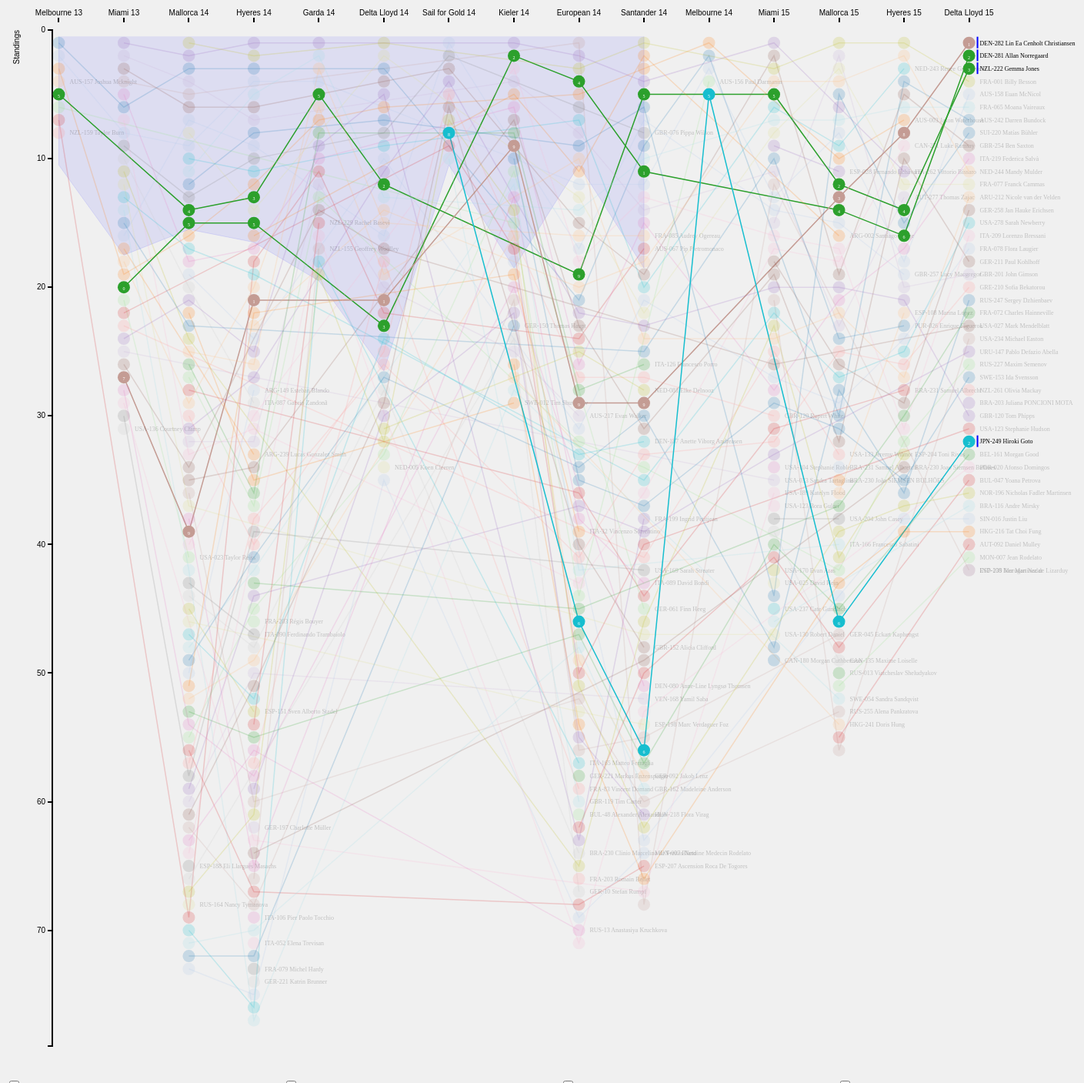
D3 v3 page, settled after 480 driven frames (8 s of simulated time); the page loaded 1 data file(s).


$(document).ready(function() {

  var margin = {top: 40, right: 240, bottom: 40, left: 60},
      width = 1500 - margin.left - margin.right,
      height = 1400 - margin.top - margin.bottom;

  var x = d3.scale.linear()
      .range([0, width]);

  var y = d3.scale.linear()
      .range([0, height]);

  var nameScale = d3.scale.ordinal()
  var color = d3.scale.category20();

    var flagmap = {
      'ARG' : 'ar', 'ARU' : 'aw', 'AUS' : 'au', 'AUT' : 'at',
      'BEL' : 'be', 'BRA' : 'br', 'CAN' : 'ca', 'DEN' : 'dk',
      'ESP' : 'es', 'FRA' : 'fr', 'GBR' : 'gb', 'GER' : 'de',
      'GRE' : 'gr', 'HUN' : 'hu', 'ITA' : 'it', 'JPN' : 'jp',
      'MON' : 'mc', 'NED' : 'nl', 'NOR' : 'no', 'NZL' : 'nz',
      'POR' : 'pl', 'PUR' : 'pr', 'RUS' : 'ru', 'SUI' : 'ch',
      'SWE' : 'se', 'URU' : 'uy', 'USA' : 'us', 'VEN' : 've',
      'BUL' : 'bg', 'SIN' : 'sg', 'HKG' : 'hk', 'IND' : 'in'
  };
  var events = ["", "Melbourne 13", "Miami 13",
  "Mallorca 14", "Hyeres 14", "Garda 14",
    "Delta Lloyd 14", "Sail for Gold 14", "Kieler 14", "European 14",
    'Santander 14', 'Melbourne 14', "Miami 15", "Mallorca 15", 'Hyeres 15', "Delta Lloyd 15"]
  var xAxis = d3.svg.axis()
      .scale(x)
      .orient("top")
      .ticks(events.length)
      .tickFormat(function(d){ return events[d]; });

  var yAxis = d3.svg.axis()
      .scale(y)
      .orient("left");

  var line = d3.svg.line()
      .x(function(d) { return x(d.evt); })
      .y(function(d) { return y(d.pos); });

  var area = d3.svg.line()
      .x(function(d) { return x(d.evt); })
      .y(function(d) { return y(d.pos); });

  var svg = d3.select("div#graph")
      .append("svg")
        .attr("width", width + margin.left + margin.right)
        .attr("height", height + margin.top + margin.bottom)
      .append("g")
      .attr("transform", "translate(" + margin.left + "," + margin.top + ")");

  d3.tsv("worldcup.tsv", function(error, data) {
    names = [];
    data.forEach(function(d) {
        names.push(d.NAME);
    });
    color.domain(names);

    var sailors = []
    data.forEach(function(d, idx) {
      var values = [];
      if (parseInt(d.MEL) > 0) values.push({evt: 1, pos: parseInt(d.MEL)});
      if (parseInt(d.MIA) > 0) values.push({evt: 2, pos: parseInt(d.MIA)});
      if (parseInt(d.MAL) > 0) values.push({evt: 3, pos: parseInt(d.MAL)});
      if (parseInt(d.HYE) > 0) values.push({evt: 4, pos: parseInt(d.HYE)});
      if (parseInt(d.GAR) > 0) values.push({evt: 5, pos: parseInt(d.GAR)});
      if (parseInt(d.DEL) > 0) values.push({evt: 6, pos: parseInt(d.DEL)});
      if (parseInt(d.SFG) > 0) values.push({evt: 7, pos: parseInt(d.SFG)});
      if (parseInt(d.KIE) > 0) values.push({evt: 8, pos: parseInt(d.KIE)});
      if (parseInt(d.EUR) > 0) values.push({evt: 9, pos: parseInt(d.EUR)});
      if (parseInt(d.SAN) > 0) values.push({evt: 10, pos: parseInt(d.SAN)});
      if (parseInt(d.MEL2014) > 0) values.push({evt: 11, pos: parseInt(d.MEL2014)});
      if (parseInt(d.MIA2015) > 0) values.push({evt: 12, pos: parseInt(d.MIA2015)});
      if (parseInt(d.MAL2015) > 0) values.push({evt: 13, pos: parseInt(d.MAL2015)});
      if (parseInt(d.HYE2015) > 0) values.push({evt: 14, pos: parseInt(d.HYE2015)});
      if (parseInt(d.DEL2015) > 0) values.push({evt: 15, pos: parseInt(d.DEL2015)});
      sailors.push({id: idx, name: d.NAME, country: d.COUNTRY, sailno: d.SAILNO, values: values});
    }); // forEach

    var flat = [];
    var countries = [];
    events.forEach(function(evt) {
      countries.push([]);
    });
    data.forEach(function(d, idx) {
      if (parseInt(d.MEL) > 0) flat.push({id: idx, name: d.NAME, evt: 1, pos: parseInt(d.MEL)});
      if (parseInt(d.MIA) > 0) flat.push({id: idx, name: d.NAME, evt: 2, pos: parseInt(d.MIA)});
      if (parseInt(d.MAL) > 0) flat.push({id: idx, name: d.NAME, evt: 3, pos: parseInt(d.MAL)});
      if (parseInt(d.HYE) > 0) flat.push({id: idx, name: d.NAME, evt: 4, pos: parseInt(d.HYE)});
      if (parseInt(d.GAR) > 0) flat.push({id: idx, name: d.NAME, evt: 5, pos: parseInt(d.GAR)});
      if (parseInt(d.DEL) > 0) flat.push({id: idx, name: d.NAME, evt: 6, pos: parseInt(d.DEL)});
      if (parseInt(d.SFG) > 0) flat.push({id: idx, name: d.NAME, evt: 7, pos: parseInt(d.SFG)});
      if (parseInt(d.KIE) > 0) flat.push({id: idx, name: d.NAME, evt: 8, pos: parseInt(d.KIE)});
      if (parseInt(d.EUR) > 0) flat.push({id: idx, name: d.NAME, evt: 9, pos: parseInt(d.EUR)});
      if (parseInt(d.SAN) > 0) flat.push({id: idx, name: d.NAME, evt: 10, pos: parseInt(d.SAN)});
      if (parseInt(d.MEL2014) > 0) flat.push({id: idx, name: d.NAME, evt: 11, pos: parseInt(d.MEL2014)});
      if (parseInt(d.MIA2015) > 0) flat.push({id: idx, name: d.NAME, evt: 12, pos: parseInt(d.MIA2015)});
      if (parseInt(d.MAL2015) > 0) flat.push({id: idx, name: d.NAME, evt: 13, pos: parseInt(d.MAL2015)});
      if (parseInt(d.HYE2015) > 0) flat.push({id: idx, name: d.NAME, evt: 14, pos: parseInt(d.HYE2015)});
      if (parseInt(d.DEL2015) > 0) flat.push({id: idx, name: d.NAME, evt: 15, pos: parseInt(d.DEL2015)});

      if (parseInt(d.MEL) > 0) countries[1][d.MEL] = d.COUNTRY;
      if (parseInt(d.MIA) > 0) countries[2][d.MIA] = d.COUNTRY;
      if (parseInt(d.MAL) > 0) countries[3][d.MAL] = d.COUNTRY;
      if (parseInt(d.HYE) > 0) countries[4][d.HYE] = d.COUNTRY;
      if (parseInt(d.GAR) > 0) countries[5][d.GAR] = d.COUNTRY;
      if (parseInt(d.DEL) > 0) countries[6][d.DEL] = d.COUNTRY;
      if (parseInt(d.SFG) > 0) countries[7][d.SFG] = d.COUNTRY;
      if (parseInt(d.KIE) > 0) countries[8][d.KIE] = d.COUNTRY;
      if (parseInt(d.EUR) > 0) countries[9][d.EUR] = d.COUNTRY;
      if (parseInt(d.SAN) > 0) countries[10][d.SAN] = d.COUNTRY;
      if (parseInt(d.MEL2014) > 0) countries[11][d.MEL2014] = d.COUNTRY;
      if (parseInt(d.MIA2015) > 0) countries[12][d.MIA2015] = d.COUNTRY;
      if (parseInt(d.MAL2015) > 0) countries[13][d.MAL2015] = d.COUNTRY;
      if (parseInt(d.HYE2015) > 0) countries[14][d.HYE2015] = d.COUNTRY;
      if (parseInt(d.DEL2015) > 0) countries[15][d.DEL2015] = d.COUNTRY;
    });

    country_result10 = [];
    country_result20 = [];
    for (var ev = 1; ev < events.length; ev++) {
      var check = [];
      var result = [];
      for (var idx = 1; idx < countries[ev].length; idx++) {
        if (!check[countries[ev][idx]]) {
          check[countries[ev][idx]] = idx;
          result.push({country: countries[ev][idx], position: idx});
        }
      }
      if (ev <= 10) {
        if (result.length > 9) {
          country_result10.push({evt: ev, pos: result[9].position + 0.5});
        } else {
          country_result10.push({evt: ev, pos: Math.max(10, result[result.length - 1].position)+ 0.5});
        }
        if (result.length > 19) {
          country_result20.push({evt: ev, pos: result[19].position + 0.5});
        } else {
          country_result20.push({evt: ev, pos: Math.max(20, result[result.length - 1].position)+ 0.5});
        }
      }
    }
    country_result10.unshift({evt: 1, pos: 0.5});
    country_result10.push({evt: 10, pos: 0.5});
    country_result20.unshift({evt: 1, pos: 0.5});
    country_result20.push({evt: 11, pos: 0.5});

    x.domain([0.9, events.length - 0.9]);
    y.domain([
      0,
      d3.max(sailors, function(s) { return d3.max(s.values, function(v) { return v.pos + 2; }); })
    ]);

    svg.append("g")
        .attr("class", "x axis")
        .attr("transform", "translate(0," + -10 + ")")
        .call(xAxis);

    svg.append("g")
        .attr("class", "y axis")
        .call(yAxis)
      .append("text")
        .attr("transform", "rotate(-90)")
        .attr("y", -50)
        .attr("dy", ".71em")
        .style("text-anchor", "end")
        .text("Standings");

    var mover = function(d) {
      d3.select(".line" + d.id).style('opacity', 1.0);
      d3.select(".text" + d.id).style('opacity', 1.0);
      d3.selectAll(".circle" + d.id).style('opacity', 1.0);
      d3.selectAll(".badge" + d.id).style('opacity', 1.0);
    };

    var mout = function(d) {
      if (!$("#checkbox" + d.id).prop("checked")) {
        d3.select(".line" + d.id).style('opacity', 0.2);
        d3.select(".text" + d.id).style('opacity', 0.2);
        d3.selectAll(".circle" + d.id).style('opacity', 0.2);
        d3.selectAll(".badge" + d.id).style('opacity', 0.0);
      }      
    };

    var clck = function(d) {
      var chbox = $("#checkbox" + d.id);
      chbox.prop("checked", !chbox.prop("checked"));
      if (chbox.prop("checked")) {
        d3.select(".checkline" + d.id).style("opacity", 1);
      } else {
        d3.select(".checkline" + d.id).style("opacity", 0);        
      }
    };

    var country = svg.selectAll('.area')
        .data([country_result10])
        .enter()
        .append("g")
        .attr("class", "country");

    country.append("path")
        .attr("class", "area")
        .attr("d", area)

    var sailor = svg.selectAll(".sailor")
        .data(sailors)
        .enter()
        .append("g")
        .attr("class", "sailor");

    sailor.append("path")
        .attr("class", function(d) { return "line line" + d.id; })
        .attr("d", function(d) { return line(d.values); })
        .style("stroke", function(d) { return color(d.name); })
        .style("opacity", 0.2)
        .on("mouseover", mover)
        .on("mouseout", mout)
        .on("click", clck);

    var circle = svg.append("g").selectAll(".circle")
        .data(flat)
        .enter()
        .append("circle")
        .attr("class", function(d) { return "circle circle" + d.id; })
        .attr("data-id", function(d) { return d.id; })
        .attr("cx", function(d) { return x(d.evt); })
        .attr("cy", function(d) { return y(d.pos); })
        .attr("r", 8)
        .attr("fill", function(d) { return color(d.name); })
        .style("opacity", 0.2)
        .on("mouseover", mover)
        .on("mouseout", mout)
        .on("click", clck);

    var badge = svg.append("g").selectAll(".badge")
        .data(flat)
        .enter()
        .append("text")
        .attr("class", function(d) { return "badge badge" + d.id; })
        .attr("y", 2)
        .attr("dy", ".35em")
        .text(function(d) { return parseInt(d.pos) % 10; })
        .style("font-size", "6px")
        .style('text-anchor', "middle")
        .style("opacity", 0.0)
        .style("fill", "white")
        .attr("transform", function(d) { return "translate(" + x(d.evt) + "," + y(d.pos) + ")"; });

    sailor.append("text")
        .datum(function(d) { return {id: d.id, name: d.name, sailno: d.sailno, value: d.values[d.values.length - 1]}; })
        .text(function(d) { return d.sailno + " " + d.name; })
        .attr("x", 14)
        .attr("dy", ".35em")
        .attr("class", function(d) { return "text" + d.id; })
        .attr("transform", function(d) { return "translate(" + x(d.value.evt) + "," + y(0) + ")"; })
        .style("opacity", 0.2)
        .on("mouseover", mover)
        .on("mouseout", mout)
        .on("click", clck)
        .transition()
        .duration(1000)
        .ease("bounce")
        .attr("transform", function(d) { return "translate(" + x(d.value.evt) + "," + y(d.value.pos) + ")"; });

    sailor.append("rect")
        .datum(function(d) { return {id: d.id, name: d.name, sailno: d.sailno, value: d.values[d.values.length - 1]}; })
        .text(function(d) { return d.sailno + " " + d.name; })
        .attr("x", function(d) { return x(d.value.evt) + 10; })
        .attr("y", function(d) { return y(d.value.pos) - 8; })
        .attr("width", 2)
        .attr("height", 15)
        .attr("class", function(d) { return "checkline" + d.id; })
        .style("opacity", 0)
        .style("fill", "blue")
        .on("mouseover", mover)
        .on("mouseout", mout)
        .on("click", clck);

    var divs = d3.select("div#selector")
      .selectAll("div")
      .data(sailors)
      .enter()
      .append("div")
      .attr('data-id', function(d) { return d.id; })
      .attr('data-name', function(d) { return d.name; })
      .style('display', 'inline-block')
      .style('width', '360px');

    divs.sort(function(a, b) { return d3.ascending(a.sailno, b.sailno); });


    divs.append("input")
      .attr("type", "checkbox")
      .attr("id", function(d) { return "checkbox" + d.id; })
      .on("change", function(d) {
        if (this.checked) {
          mover(d);
          d3.select(".checkline" + d.id).style("opacity", 1);
        } else {
          mout(d);
          d3.select(".checkline" + d.id).style("opacity", 0);
      }
    });
    divs.append("span")
      .attr("class", function(d) { return flagmap[d.sailno.substr(0, 3)]; })
      .style('display', 'inline-block')
      .style('width', '40px')
      .style('height', '15px');
    divs.append("label")
      .text(function(d) { return d.sailno + " " + d.name; });

    var gold = [4, 24, 31, 98];
    for (var idx in gold) {
      $("#checkbox" + gold[idx]).attr('checked', true);
      d3.select(".checkline" + gold[idx]).style('opacity', 1.0);
      mover({id: gold[idx]});
    }

  }); // data
});


### data: worldcup.tsv
NAME	COUNTRY	SAILNO	MEL	MIA	MAL	HYE	GAR	DEL	SFG	KIE	EUR	SAN	MEL2014	MIA2015	MAL2015	HYE2015	DEL2015
Darren Bundock	AUS	AUS-242	1	6	3	3	-1	3	-1	-1	21	9	2	-1	30	4	7
Euan McNicol	AUS	AUS-158	2	8	9	4	4	-1	-1	-1	12	12	3	13	8	18	5
Jason Waterhouse	AUS	AUS-003	3	19	16	12	7	6	-1	-1	5	3	1	-1	10	7	-1
Joshua Mcknight	AUS	AUS-157	4	-1	-1	-1	-1	-1	-1	-1	-1	-1	-1	-1	-1	-1	-1
Gemma Jones	NZL	NZL-222	5	-1	14	13	5	12	-1	-1	19	5	-1	5	12	14	3
Paul Darmanin	AUS	AUS-156	6	-1	-1	-1	-1	-1	-1	15	44	-1	4	-1	-1	-1	-1
Pip Pietromonaco	AUS	AUS-067	7	-1	69	18	11	22	-1	-1	24	17	-1	-1	-1	-1	-1
Taylor Burn	NZL	NZL-159	8	-1	-1	-1	-1	-1	-1	-1	-1	-1	-1	-1	-1	-1	-1
Vittorio Bissaro	ITA	ITA-262	-1	1	2	1	1	-1	-1	1	2	4	-1	1	6	11	-1
Thomas Zajac	AUT	AUT-277	-1	2	4	7	-1	-1	-1	4	8	14	-1	11	23	13	-1
Ben Saxton	GBR	GBR-254	-1	3	6	6	-1	4	3	-1	15	19	-1	2	19	5	9
Iker Martinez de Lizarduy	ESP	ESP-108	-1	4	5	-1	-1	-1	-1	-1	1	68	-1	12	-1	-1	42
Federica Salvà	ITA	ITA-219	-1	5	18	17	10	-1	-1	6	26	15	-1	28	21	17	10
Luke Ramsay	CAN	CAN-271	-1	7	33	31	-1	-1	-1	-1	43	36	-1	17	18	9	-1
Pippa Wilson	GBR	GBR-076	-1	9	13	10	-1	8	2	-1	6	8	-1	-1	-1	-1	-1
Gabrio Zandonã	ITA	ITA-087	-1	10	20	29	-1	-1	-1	-1	-1	-1	-1	-1	-1	-1	-1
Toni Rivas	ESP	ESP-204	-1	11	24	-1	-1	-1	-1	-1	65	46	-1	23	41	33	-1
Robert Daniel	USA	USA-130	-1	12	37	-1	-1	-1	-1	-1	-1	47	-1	47	-1	-1	-1
Sarah Newberry	USA	USA-278	-1	13	17	19	-1	-1	-1	-1	-1	35	-1	22	27	25	15
Sandra Sandqvist	SWE	SWE-054	-1	14	42	77	-1	-1	-1	28	-1	-1	-1	-1	52	-1	-1
Enrique Figueroa	PUR	PUR-026	-1	15	23	-1	-1	-1	-1	-1	-1	25	-1	10	24	23	-1
Lucy Macgregor	GBR	GBR-257	-1	16	7	9	-1	16	1	-1	17	7	-1	14	15	19	-1
Lucas Gonzalez Smith	ARG	ARG-239	-1	17	-1	33	-1	-1	-1	-1	-1	-1	-1	-1	-1	-1	-1
Nicole van der Velden	ARU	ARU-212	-1	18	29	20	6	19	-1	-1	10	24	-1	24	22	27	13
Allan Norregaard	DEN	DEN-281	-1	20	15	15	-1	23	-1	2	4	11	-1	-1	14	16	2
Taylor Reiss	USA	USA-023	-1	21	41	-1	-1	-1	-1	-1	-1	-1	-1	-1	-1	-1	-1
Stephanie Hudson	USA	USA-123	-1	22	-1	-1	-1	-1	9	17	50	40	-1	-1	-1	-1	31
Jeremy Wilmot	AUS	USA-133	-1	23	-1	-1	-1	-1	-1	-1	-1	41	-1	25	33	-1	-1
Ingrid Petitjean	FRA	FRA-199	-1	24	21	25	9	5	-1	-1	63	38	-1	-1	-1	-1	-1
Sandra Tartaglino	USA	USA-033	-1	25	-1	-1	-1	-1	-1	-1	-1	-1	-1	35	-1	-1	-1
Mark Mendelblatt	USA	USA-027	-1	26	34	-1	14	17	-1	-1	-1	-1	-1	26	-1	-1	23
Lin Ea Cenholt Christiansen	DEN	DEN-282	-1	27	39	21	-1	21	-1	9	29	29	-1	-1	13	8	1
Anne-Line Lyngsø Thomsen	DEN	DEN-080	-1	28	54	58	-1	-1	-1	20	-1	51	-1	-1	-1	-1	-1
Katelyn Flood	USA	USA-189	-1	29	-1	63	-1	-1	-1	-1	-1	67	-1	36	-1	-1	-1
Sarah Streater	USA	USA-169	-1	30	58	39	-1	-1	-1	-1	-1	42	-1	-1	-1	-1	-1
Courtney Clamp	USA	USA-136	-1	31	-1	-1	-1	-1	-1	-1	-1	-1	-1	-1	-1	-1	-1
Billy Besson	FRA	FRA-001	-1	-1	1	2	-1	1	-1	-1	3	1	-1	3	1	1	4
Franck Cammas	FRA	FRA-077	-1	-1	8	14	-1	2	-1	-1	13	22	-1	8	3	12	12
Renee Groeneveld	NED	NED-243	-1	-1	10	11	-1	9	-1	-1	7	20	-1	6	9	3	-1
Moana Vaireaux	FRA	FRA-065	-1	-1	11	5	2	13	-1	-1	14	10	-1	7	7	6	6
Matías Bühler	SUI	SUI-220	-1	-1	12	8	-1	7	-1	-1	9	6	-1	44	5	15	8
Flora Laugier	FRA	FRA-078	-1	-1	19	24	-1	10	-1	-1	31	21	-1	27	29	24	17
Tim Shuwalow	SWE	SWE-012	-1	-1	22	35	-1	-1	-1	29	-1	-1	-1	-1	-1	-1	-1
Audrey Ogereau	FRA	FRA-085	-1	-1	25	26	3	15	-1	-1	16	16	-1	-1	-1	-1	-1
Francesco Porro	ITA	ITA-126	-1	-1	26	36	8	-1	-1	8	28	26	-1	-1	-1	-1	-1
Maxim Semenov	RUS	RUS-227	-1	-1	27	37	13	-1	-1	-1	32	34	-1	-1	42	32	26
Samuel Albrecht	BRA	BRA-231	-1	-1	28	-1	-1	-1	-1	-1	36	44	-1	31	-1	28	-1
Rupert White	GBR	GBR-120	-1	-1	30	40	-1	25	5	-1	27	27	-1	30	-1	-1	-1
Tom Phipps	GBR	GBR-120	-1	-1	31	27	-1	11	4	-1	22	23	-1	20	20	21	30
Evan Walker	AUS	AUS-217	-1	-1	32	32	12	20	-1	25	30	-1	-1	-1	-1	-1	-1
Paul Kohlhoff	GER	GER-211	-1	-1	35	34	-1	-1	-1	7	23	31	-1	19	32	10	18
Alena Pankratova	RUS	RUS-255	-1	-1	36	60	-1	-1	-1	-1	52	60	-1	-1	53	-1	-1
David Bondì	ITA	ITA-089	-1	-1	38	65	-1	-1	-1	13	38	43	-1	-1	-1	-1	-1
Lorenzo Bressani	ITA	ITA-209	-1	-1	40	30	-1	-1	-1	3	18	13	-1	16	17	31	16
Ferdinando Trambaiolo	ITA	ITA-090	-1	-1	43	47	-1	-1	-1	-1	-1	-1	-1	-1	-1	-1	-1
Clinio Marcelino de Freitas Neto	BRA	BRA-230	-1	-1	44	48	-1	28	-1	-1	64	-1	-1	-1	-1	-1	-1
Sven Alberto Stadel	GER	ESP-151	-1	-1	45	53	-1	-1	-1	-1	-1	-1	-1	-1	-1	-1	-1
Marc Verdaguer Foz	ESP	ESP-198	-1	-1	46	-1	-1	-1	-1	-1	53	54	-1	-1	-1	-1	-1
Anette Viborg Andreasen	DEN	DEN-187	-1	-1	47	52	-1	24	-1	-1	33	32	-1	-1	-1	-1	-1
Francesco Sabatini	ITA	ITA-166	-1	-1	48	42	-1	-1	-1	12	42	-1	-1	-1	40	-1	-1
... 70 more rows